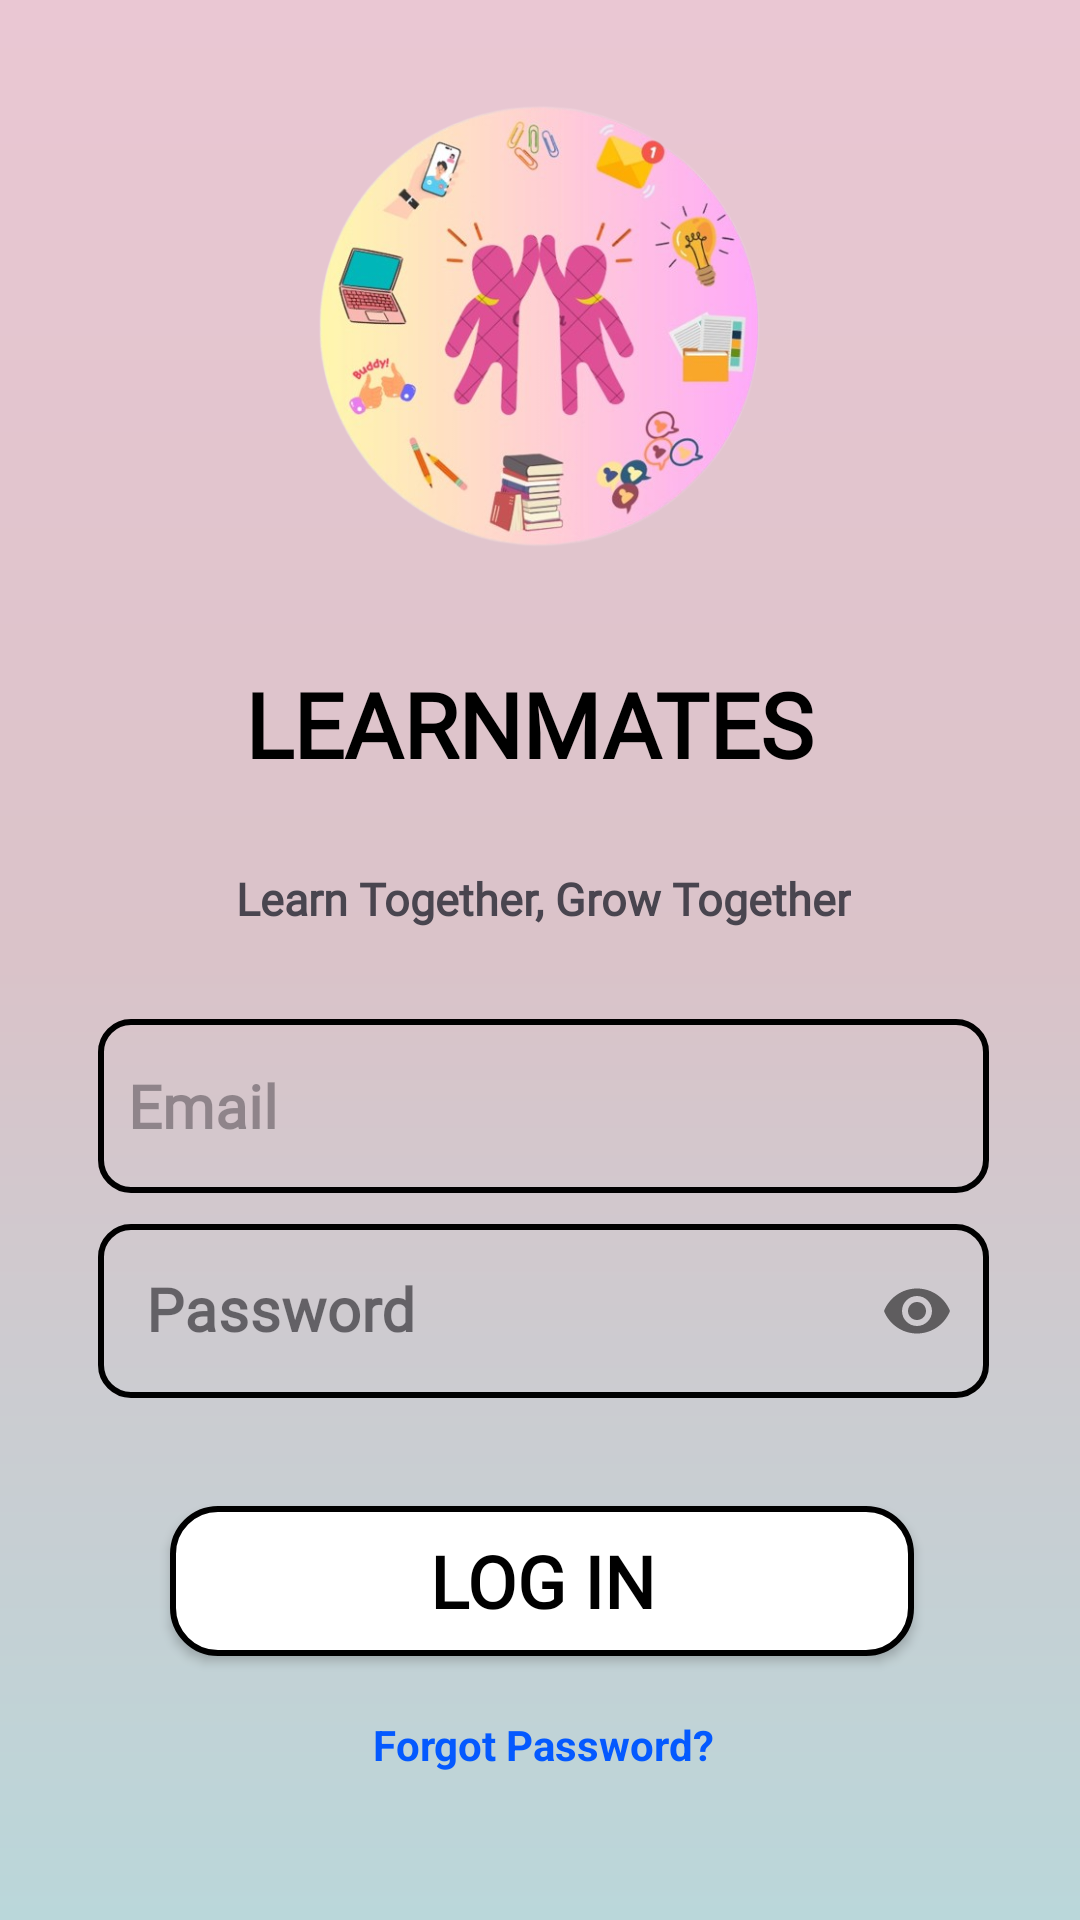

Write the Android layout XML for this screen, with the resource values it uses.
<!-- AndroidManifest.xml: application theme Theme.LearnMates -->
<!-- res/layout/activity_log_in.xml -->
<?xml version="1.0" encoding="utf-8"?>
<androidx.constraintlayout.widget.ConstraintLayout xmlns:android="http://schemas.android.com/apk/res/android"
    xmlns:app="http://schemas.android.com/apk/res-auto"
    xmlns:tools="http://schemas.android.com/tools"
    android:id="@+id/main"
    android:layout_width="match_parent"
    android:layout_height="match_parent"
    android:background="@drawable/gradient_background"
    tools:context=".ui.activity.LogInActivity">


    <androidx.appcompat.widget.AppCompatButton
        android:id="@+id/loginBtn"
        android:layout_width="248dp"
        android:layout_height="50dp"
        android:layout_marginStart="82dp"
        android:layout_marginTop="22dp"
        android:layout_marginEnd="81dp"
        android:layout_marginBottom="10dp"
        android:background="@drawable/button_background"
        android:fontFamily="@font/inria"
        android:text="Log In"
        android:textColor="@color/black"
        android:textSize="24sp"
        android:textStyle="bold"
        app:layout_constraintBottom_toTopOf="@+id/forgotPasswordLink"
        app:layout_constraintEnd_toEndOf="parent"
        app:layout_constraintStart_toStartOf="parent"
        app:layout_constraintTop_toBottomOf="@+id/textInputLayout2" />

    <com.google.android.material.textfield.TextInputLayout
        android:id="@+id/textInputLayout2"
        style="@style/Widget.MaterialComponents.TextInputLayout.OutlinedBox"
        android:layout_width="wrap_content"
        android:layout_height="wrap_content"
        android:layout_marginStart="58dp"
        android:layout_marginTop="5dp"
        android:layout_marginEnd="56dp"
        android:layout_marginBottom="14dp"
        app:layout_constraintBottom_toTopOf="@+id/loginBtn"
        app:layout_constraintEnd_toEndOf="parent"
        app:layout_constraintStart_toStartOf="parent"
        app:layout_constraintTop_toBottomOf="@+id/editTextEmail"
        app:passwordToggleEnabled="true">

        <EditText
            android:id="@+id/editTextPassword"
            android:layout_width="297dp"
            android:layout_height="58dp"
            android:background="@drawable/formchanges"
            android:fontFamily="@font/inria"
            android:hint="Password"
            android:inputType="textPassword"
            android:paddingLeft="10dp"
            android:textColor="@color/black"
            android:textSize="20sp"
            android:textStyle="bold" />
    </com.google.android.material.textfield.TextInputLayout>


    <EditText
        android:id="@+id/editTextEmail"
        android:layout_width="297dp"
        android:layout_height="58dp"
        android:layout_centerHorizontal="true"
        android:layout_marginStart="58dp"
        android:layout_marginTop="10dp"
        android:layout_marginEnd="56dp"
        android:background="@drawable/formchanges"
        android:fontFamily="@font/inria"
        android:hint="Email"
        android:inputType="textEmailAddress"
        android:paddingLeft="10dp"
        android:textColor="@color/black"
        android:textSize="20sp"
        android:textStyle="bold"
        app:layout_constraintBottom_toTopOf="@+id/textInputLayout2"
        app:layout_constraintEnd_toEndOf="parent"
        app:layout_constraintStart_toStartOf="parent"
        app:layout_constraintTop_toBottomOf="@+id/quote" />

    <ImageView
        android:id="@+id/logo"
        android:layout_width="163dp"
        android:layout_height="161dp"
        android:layout_marginStart="125dp"
        android:layout_marginTop="65dp"
        android:layout_marginEnd="123dp"
        android:layout_marginBottom="16dp"
        app:layout_constraintBottom_toTopOf="@+id/title"
        app:layout_constraintEnd_toEndOf="parent"
        app:layout_constraintStart_toStartOf="parent"
        app:layout_constraintTop_toTopOf="parent"
        app:srcCompat="@drawable/logo" />

    <TextView
        android:id="@+id/title"
        android:layout_width="wrap_content"
        android:layout_height="wrap_content"
        android:layout_marginStart="109dp"
        android:layout_marginTop="16dp"
        android:layout_marginEnd="116dp"
        android:layout_marginBottom="18dp"
        android:fontFamily="@font/inria"
        android:text="LEARNMATES"
        android:textColor="@color/black"
        android:textFontWeight="900"
        android:textSize="30sp"
        app:layout_constraintBottom_toTopOf="@+id/quote"
        app:layout_constraintEnd_toEndOf="parent"
        app:layout_constraintStart_toStartOf="parent"
        app:layout_constraintTop_toBottomOf="@+id/logo" />

    <TextView
        android:id="@+id/quote"
        android:layout_width="wrap_content"
        android:layout_height="wrap_content"
        android:layout_marginStart="102dp"
        android:layout_marginTop="10dp"
        android:layout_marginEnd="100dp"
        android:layout_marginBottom="20dp"
        android:fontFamily="@font/inria"
        android:text="Learn Together, Grow Together"
        android:textSize="15sp"
        android:textStyle="bold"
        app:layout_constraintBottom_toTopOf="@+id/editTextEmail"
        app:layout_constraintEnd_toEndOf="parent"
        app:layout_constraintStart_toStartOf="parent"
        app:layout_constraintTop_toBottomOf="@+id/title" />

    <TextView
        android:id="@+id/forgotPasswordLink"
        android:layout_width="wrap_content"
        android:layout_height="wrap_content"
        android:layout_marginStart="149dp"
        android:layout_marginTop="10dp"
        android:layout_marginEnd="147dp"
        android:layout_marginBottom="86dp"
        android:text="Forgot Password?"
        android:textColor="@color/blue"
        android:textStyle="bold"
        app:layout_constraintBottom_toBottomOf="parent"
        app:layout_constraintEnd_toEndOf="parent"
        app:layout_constraintStart_toStartOf="parent"
        app:layout_constraintTop_toBottomOf="@+id/loginBtn" />

    <ImageView
        android:id="@+id/backBtn"
        android:layout_width="43dp"
        android:layout_height="39dp"
        android:layout_marginStart="16dp"
        android:layout_marginTop="26dp"
        android:layout_marginEnd="352dp"
        android:layout_marginBottom="666dp"
        app:layout_constraintBottom_toBottomOf="parent"
        app:layout_constraintEnd_toEndOf="parent"
        app:layout_constraintStart_toStartOf="parent"
        app:layout_constraintTop_toTopOf="parent"
        app:srcCompat="@drawable/baseline_arrow_circle_left_24"
        app:tint="@color/white" />

</androidx.constraintlayout.widget.ConstraintLayout>
<!-- resources referenced by this layout -->
<resources>
  <color name="black">#FF000000</color>
  <color name="blue">#0459FF</color>
  <color name="white">#FFFFFFFF</color>
  <!-- drawable button_background (drawable) -->
  <?xml version="1.0" encoding="utf-8"?>
  <shape xmlns:android="http://schemas.android.com/apk/res/android">
      <solid android:color="@color/white" />
      <stroke
          android:width="2dp"
          android:color="#000000" />
      <corners android:radius="15dp" />
  </shape>
  <!-- drawable formchanges (drawable) -->
  <?xml version="1.0" encoding="utf-8"?>
  <shape xmlns:android="http://schemas.android.com/apk/res/android">
      
      <solid android:color="@android:color/transparent" />
  
      <stroke
          android:color="@color/black"
          android:width="2dp" />
  
      <corners android:radius="10dp" />
  
      
      <padding
          android:left="10dp"
          android:top="10dp"
          android:right="10dp"
          android:bottom="10dp" />
  </shape>
  <!-- drawable gradient_background (drawable) -->
  <?xml version="1.0" encoding="utf-8"?>
  <shape xmlns:android="http://schemas.android.com/apk/res/android"
      android:shape="rectangle">
      <gradient
          android:startColor="#EAC7D3"
          android:centerColor="#DAC3C9"
          android:endColor="#BAD7DA"
          android:angle="270" /> 
  </shape>
  <!-- drawable logo: png bitmap (drawable, 246216 bytes) -->
  <style name="Theme.LearnMates" parent="Base.Theme.LearnMates" />
  <style name="Base.Theme.LearnMates" parent="Theme.Material3.DayNight.NoActionBar">
          
          
      </style>
</resources>
